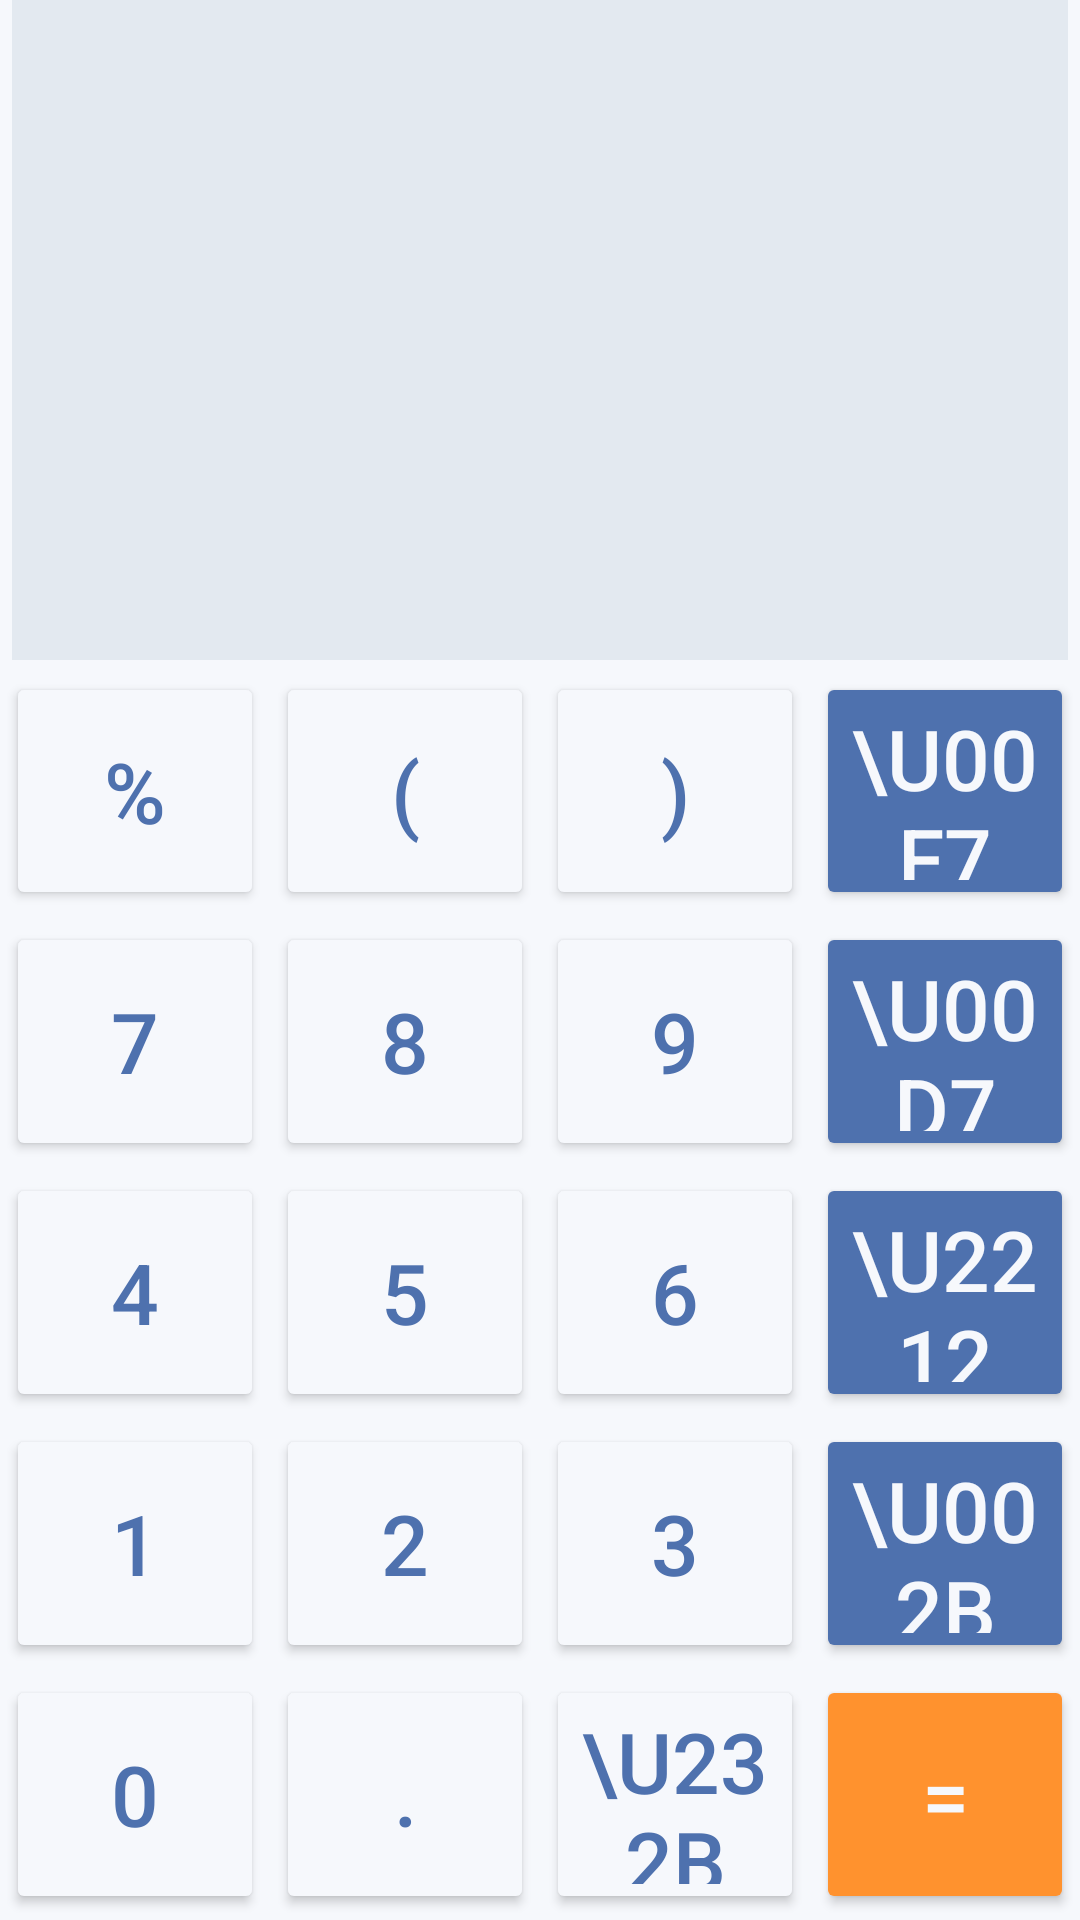

Produce the Android XML layout that renders to this screen, including the resource entries it uses.
<!-- AndroidManifest.xml: application theme Theme.ZerKalculator -->
<!-- res/layout/activity_main.xml -->
<?xml version="1.0" encoding="utf-8"?>
<LinearLayout xmlns:android="http://schemas.android.com/apk/res/android"
    xmlns:app="http://schemas.android.com/apk/res-auto"
    xmlns:tools="http://schemas.android.com/tools"
    android:layout_width="match_parent"
    android:layout_height="match_parent"
    android:background="@color/bg_color"
    android:orientation="vertical"
    tools:context=".MainActivity">

    <TextView
        android:id="@+id/txt_result"
        style="@style/Visor_Result"
        android:text="" />

    <TextView
        android:id="@+id/txt_expression"
        style="@style/Visor_Expression"
        android:text="" />

    <LinearLayout
        android:layout_width="match_parent"
        android:layout_height="0dp"
        android:layout_weight="0.7"
        android:orientation="horizontal">

        <Button
            android:id="@+id/btn_percent"
            style="@style/Button_Default"
            android:text="%" />

        <Button
            android:id="@+id/btn_open_parenthesis"
            style="@style/Button_Default"
            android:text="(" />

        <Button
            android:id="@+id/btn_close_parenthesis"
            style="@style/Button_Default"
            android:text=")" />

        <Button
            android:id="@+id/btn_divide"
            style="@style/Button_Operator"
            android:text="\u00F7" />
    </LinearLayout>

    <LinearLayout

        android:layout_width="match_parent"
        android:layout_height="0dp"
        android:layout_margin="0dp"
        android:layout_weight="0.7"
        android:orientation="horizontal">

        <Button
            android:id="@+id/btn_7"
            style="@style/Button_Default"
            android:text="7" />

        <Button
            android:id="@+id/btn_8"
            style="@style/Button_Default"
            android:text="8" />

        <Button
            android:id="@+id/btn_9"
            style="@style/Button_Default"
            android:text="9" />

        <Button
            android:id="@+id/btn_times"
            style="@style/Button_Operator"
            android:text="\u00D7" />
    </LinearLayout>

    <LinearLayout
        android:layout_width="match_parent"
        android:layout_height="0dp"
        android:layout_weight="0.7"
        android:orientation="horizontal">

        <Button
            android:id="@+id/btn_4"
            style="@style/Button_Default"
            android:text="4" />

        <Button
            android:id="@+id/btn_5"
            style="@style/Button_Default"
            android:text="5" />

        <Button
            android:id="@+id/btn_6"
            style="@style/Button_Default"
            android:text="6" />

        <Button
            android:id="@+id/btn_minus"
            style="@style/Button_Operator"
            android:text="\u2212" />
    </LinearLayout>

    <LinearLayout
        android:layout_width="match_parent"
        android:layout_height="0dp"
        android:layout_weight="0.7"
        android:orientation="horizontal">

        <Button
            android:id="@+id/btn_1"
            style="@style/Button_Default"
            android:text="1" />

        <Button
            android:id="@+id/btn_2"
            style="@style/Button_Default"
            android:text="2" />

        <Button
            android:id="@+id/btn_3"
            style="@style/Button_Default"
            android:text="3" />

        <Button
            android:id="@+id/btn_plus"
            style="@style/Button_Operator"
            android:text="\u002b" />
    </LinearLayout>

    <LinearLayout
        android:layout_width="match_parent"
        android:layout_height="0dp"
        android:layout_weight="0.7"
        android:orientation="horizontal">

        <Button
            android:id="@+id/btn_0"
            style="@style/Button_Default"
            android:text="0" />

        <Button
            android:id="@+id/btn_dot"
            style="@style/Button_Default"
            android:text="." />

        <Button
            android:id="@+id/btn_backspace"
            style="@style/Button_Default"
            android:text="\u232b" />

        <Button
            android:id="@+id/btn_equal"
            style="@style/Button_Equal"
            android:text="=" />
    </LinearLayout>

</LinearLayout>
<!-- resources referenced by this layout -->
<resources>
  <color name="bg_color">#F6F8FC</color>
  <style name="Button_Default" parent="Button_Container">
          <item name="android:textColor">@color/btn_text_color</item>
          <item name="android:backgroundTint">@color/btn_bg_color</item>
      </style>
  <style name="Button_Equal" parent="Button_Container">
          <item name="android:textColor">@color/btn_equal_text_color</item>
          <item name="android:backgroundTint">@color/btn_equal_bg_color</item>
      </style>
  <style name="Button_Operator" parent="Button_Container">
          <item name="android:textColor">@color/btn_operator_text_color</item>
          <item name="android:backgroundTint">@color/btn_operator_bg_color</item>
      </style>
  <style name="Visor_Expression" parent="Visor">
          <item name="android:layout_height">100dp</item>
          <item name="android:layout_marginBottom">2dp</item>
          <item name="android:textSize">36sp</item>
          <item name="android:ellipsize">end</item>
      </style>
  <style name="Visor_Result" parent="Visor">
          <item name="android:textSize">68sp</item>
          <item name="android:ellipsize">start</item>
          <item name="android:singleLine">true</item>
      </style>
  <style name="Theme.ZerKalculator" parent="Theme.MaterialComponents.DayNight.DarkActionBar">
          
          <item name="colorPrimary">@color/visor_bg_color</item>
          <item name="colorPrimaryVariant">@color/visor_bg_color</item>
          <item name="colorOnPrimary">@color/white</item>
          
          <item name="colorSecondary">@color/teal_200</item>
          <item name="colorSecondaryVariant">@color/teal_700</item>
          <item name="colorOnSecondary">@color/black</item>
          
          <item name="android:statusBarColor" tools:targetApi="l">?attr/colorPrimaryVariant</item>
          
      </style>
  <style name="Button_Container">
          <item name="android:layout_width">0dp</item>
          <item name="android:layout_height">match_parent</item>
          <item name="android:layout_weight">1</item>
          <item name="android:layout_margin">2dp</item>
  
          <item name="android:insetTop">0dp</item>
          <item name="android:insetBottom">0dp</item>
          <item name="android:textSize">28sp</item>
          <item name="android:gravity">center</item> 
          <item name="android:layout_marginTop">0dp</item>
      </style>
  <color name="btn_text_color">@color/text_color</color>
  <color name="btn_bg_color">@color/bg_color</color>
  <color name="btn_equal_text_color">@color/bg_color</color>
  <color name="btn_equal_bg_color">#FF922E</color>
  <color name="btn_operator_text_color">@color/bg_color</color>
  <color name="btn_operator_bg_color">@color/text_color</color>
  <style name="Visor">
          <item name="android:layout_width">match_parent</item>
          <item name="android:layout_height">120dp</item>
          <item name="android:gravity">end|center_vertical</item>
          <item name="android:background">@color/visor_bg_color</item>
          <item name="android:textColor">@color/visor_text_color</item>
          <item name="android:layout_marginLeft">4dp</item>
          <item name="android:layout_marginRight">4dp</item>
          <item name="android:paddingEnd">10dp</item>
          <item name="android:maxLines">1</item>
      </style>
  <color name="visor_bg_color">#E3E9F0</color>
  <color name="white">#FFFFFFFF</color>
  <color name="teal_200">#FF03DAC5</color>
  <color name="teal_700">#FF018786</color>
  <color name="black">#FF000000</color>
  <color name="text_color">#4E71AE</color>
  <color name="visor_text_color">@color/text_color</color>
</resources>
